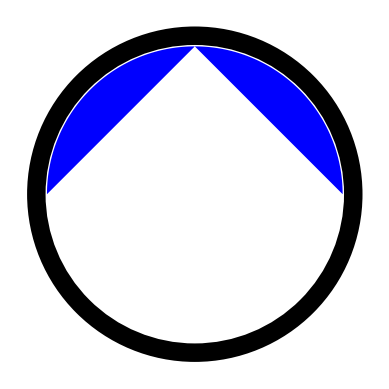

Write the Python code that produced this figure.
import matplotlib.pyplot as plt
import numpy as np

fig, ax = plt.subplots()
ax.set_aspect('equal')

# Create outer black circle
outer_circle = plt.Circle((0.5, 0.5), 0.45, color='black', lw=2, fill=True)
ax.add_artist(outer_circle)

# Create inner white circle
inner_circle = plt.Circle((0.5, 0.5), 0.4, color='white', lw=2, fill=True)
ax.add_artist(inner_circle)

# Define the quadrants and add colors
theta1 = np.linspace(np.pi/2, np.pi, 100)
x1 = 0.5 + 0.4 * np.cos(theta1)
y1 = 0.5 + 0.4 * np.sin(theta1)
ax.fill(x1, y1, 'blue')

theta2 = np.linspace(0, np.pi/2, 100)
x2 = 0.5 + 0.4 * np.cos(theta2)
y2 = 0.5 + 0.4 * np.sin(theta2)
ax.fill(x2, y2, 'blue')

theta3 = np.linspace(-np.pi/2, 0, 100)
x3 = 0.5 + 0.4 * np.cos(theta3)
y3 = 0.5 + 0.4 * np.sin(theta3)
ax.fill(x3, y3, 'white')

theta4 = np.linspace(-np.pi, -np.pi/2, 100)
x4 = 0.5 + 0.4 * np.cos(theta4)
y4 = 0.5 + 0.4 * np.sin(theta4)
ax.fill(x4, y4, 'white')

# Set limits and hide axes
ax.set_xlim(0, 1)
ax.set_ylim(0, 1)
ax.axis('off')

plt.show()
